Photos from the image-classification dataset "datasets" in the GitHub repository MChandraR/MangroveClassification. Its 5 classes are: Bruguiera Gymnorrhiza, Lumnitzera Littorea, Rhizophora Apiculata, Sonneratia Alba, Xylocarpus Granatum.

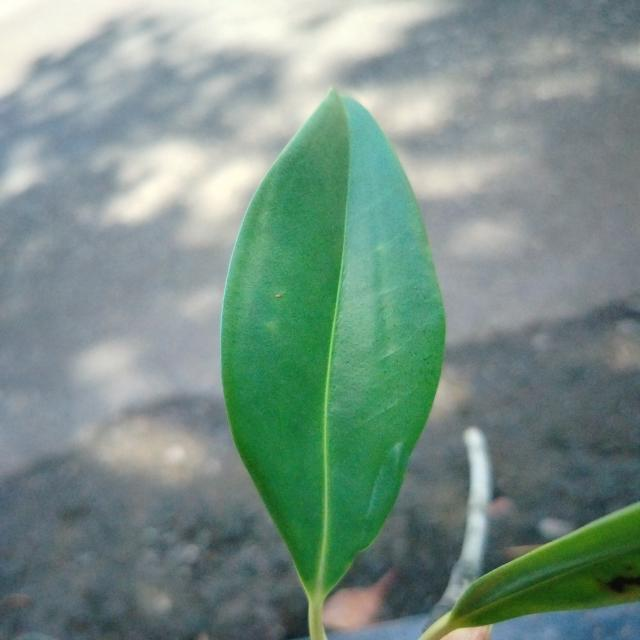
Label: Bruguiera Gymnorrhiza

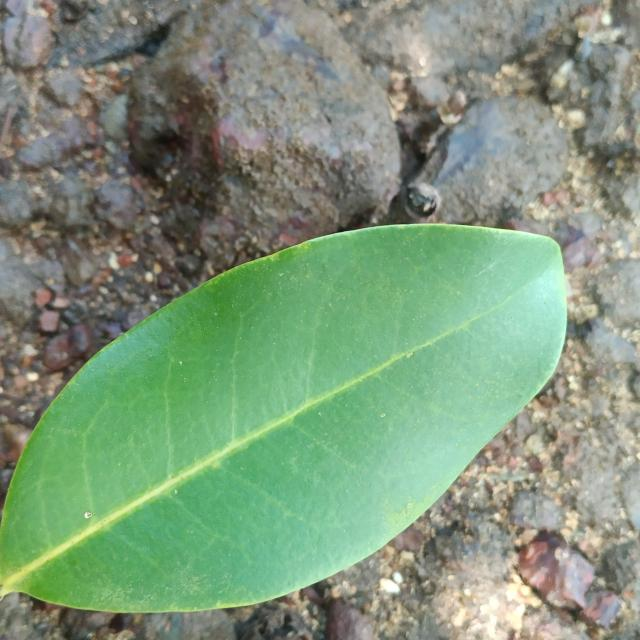
Label: Xylocarpus Granatum

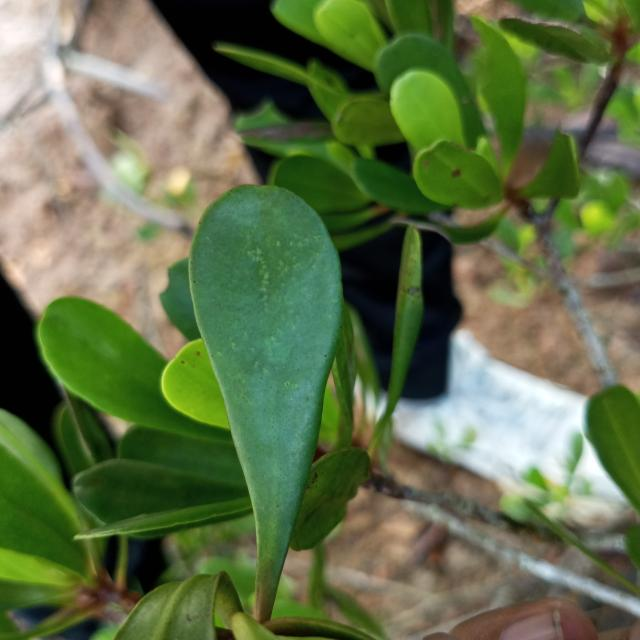
Label: Lumnitzera Littorea

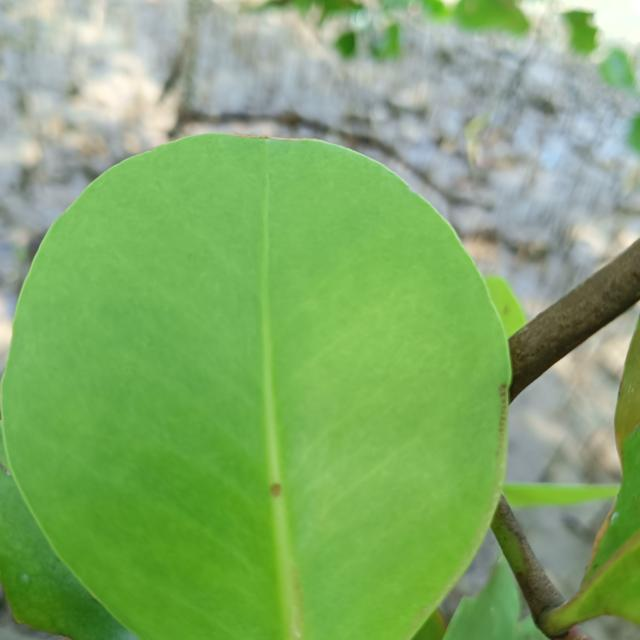
Label: Sonneratia Alba

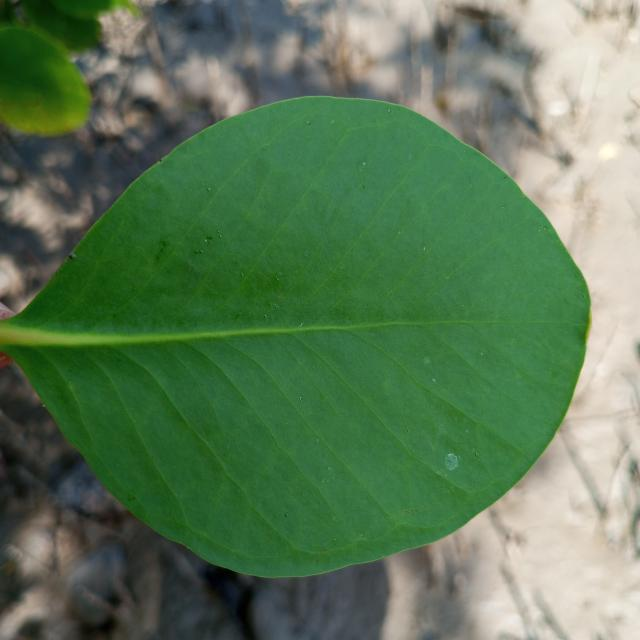
Label: Sonneratia Alba

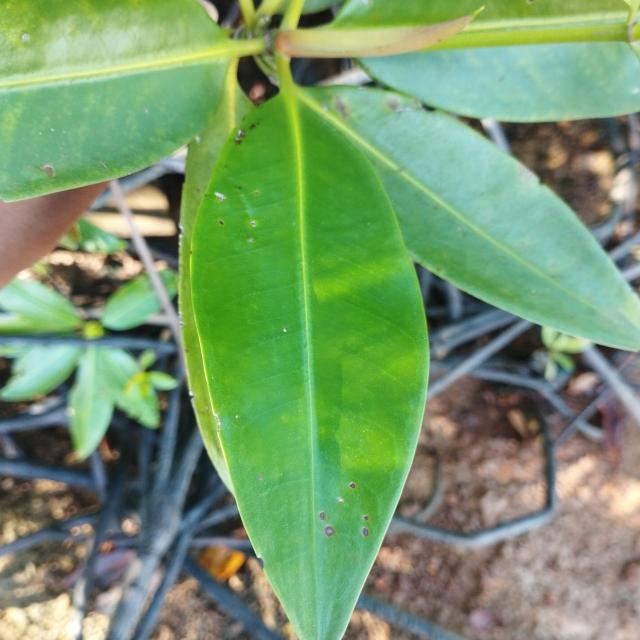
Label: Rhizophora Apiculata
